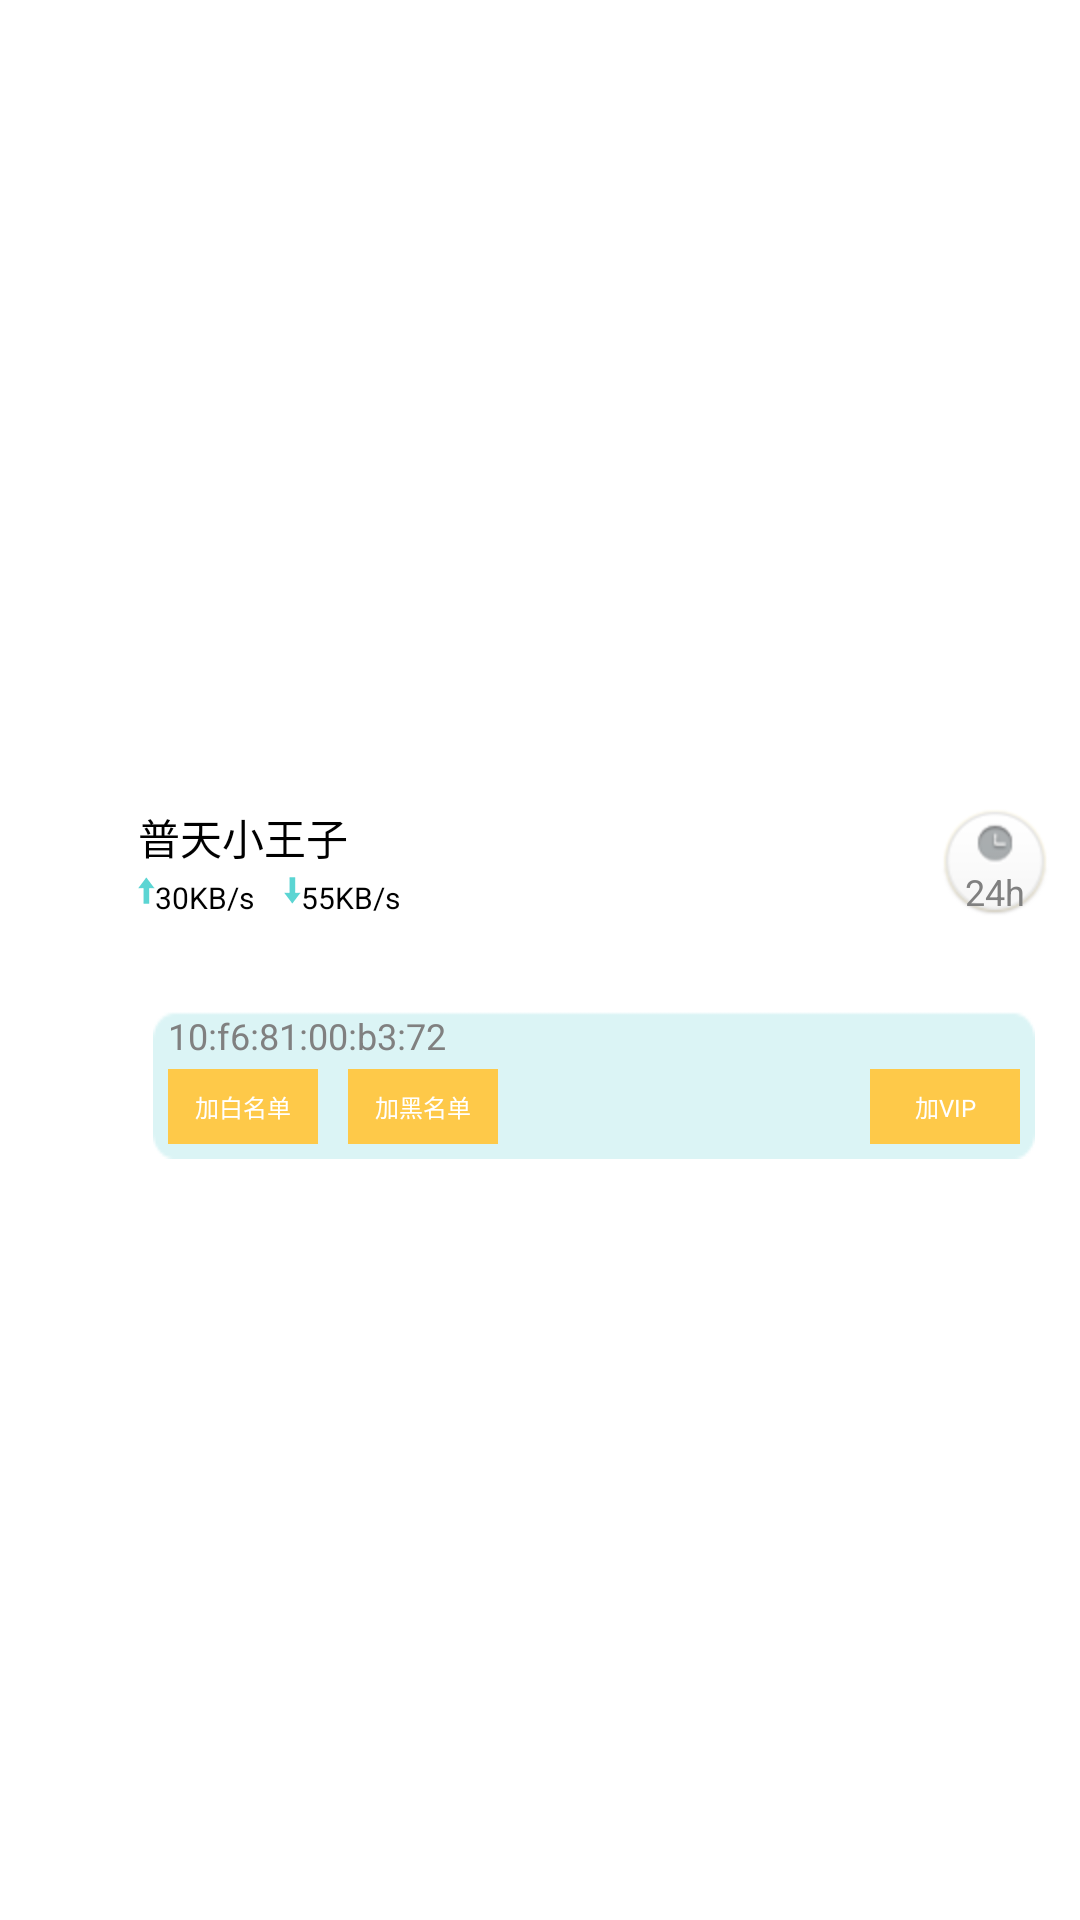

Android layout source for this screen:
<!-- AndroidManifest.xml: application theme MyAppTheme -->
<!-- res/layout/wifi_userlist_item_old.xml -->
<?xml version="1.0" encoding="utf-8"?>
<LinearLayout xmlns:android="http://schemas.android.com/apk/res/android"
    android:layout_width="match_parent"
    android:layout_height="match_parent"
    android:layout_marginRight="8dp"
    android:orientation="horizontal" >

    <View
        android:layout_width="0dp"
        android:layout_height="1dp"
        android:layout_gravity="center_vertical"
        android:layout_weight="1"
        android:background="@color/white" />

    <LinearLayout
        android:layout_width="0dp"
        android:layout_height="wrap_content"
        android:layout_gravity="center_vertical"
        android:layout_weight="9"
        android:orientation="vertical" >

        <RelativeLayout
            android:layout_width="match_parent"
            android:layout_height="wrap_content"
            android:background="@drawable/wifi_user_corner"
            android:padding="10dp" >

            <ImageView
                android:id="@+id/wifi_user_icon"
                android:layout_width="wrap_content"
                android:layout_height="wrap_content"
                android:layout_alignParentLeft="true"
                 />

            <TextView
                android:id="@+id/wifi_user_name"
                android:layout_width="wrap_content"
                android:layout_height="wrap_content"
                android:layout_marginTop="5dp"
                android:layout_toRightOf="@+id/wifi_user_icon"
                android:text="普天小王子" />

            <ImageView
                android:id="@+id/wifi_upload_img"
                android:layout_width="wrap_content"
                android:layout_height="wrap_content"
                android:layout_alignLeft="@+id/wifi_user_name"
                android:layout_below="@+id/wifi_user_name"
                android:layout_marginTop="3dp"
                android:src="@drawable/wifi_up" />

            <TextView
                android:id="@+id/wifi_upload_speed"
                android:layout_width="wrap_content"
                android:layout_height="wrap_content"
                android:layout_alignTop="@+id/wifi_upload_img"
                android:layout_toRightOf="@+id/wifi_upload_img"
                android:text="30KB/s"
                android:textSize="10dp" />

            <ImageView
                android:id="@+id/wifi_down_img"
                android:layout_width="wrap_content"
                android:layout_height="wrap_content"
                android:layout_alignTop="@+id/wifi_upload_img"
                android:layout_marginLeft="10dp"
                android:layout_toRightOf="@+id/wifi_upload_speed"
                android:src="@drawable/wifi_down" />

            <TextView
                android:id="@+id/wifi_down_speed"
                android:layout_width="wrap_content"
                android:layout_height="wrap_content"
                android:layout_alignTop="@+id/wifi_upload_img"
                android:layout_toRightOf="@+id/wifi_down_img"
                android:text="55KB/s"
                android:textSize="10dp" />

            <TextView
                android:id="@+id/wifi_user_connect"
                android:layout_width="wrap_content"
                android:layout_height="wrap_content"
                android:layout_alignParentRight="true"
                android:layout_marginTop="5dp"
                android:background="@drawable/user_connect_time"
                android:gravity="center_horizontal|bottom"
                android:text="24h"
                android:textColor="@color/gray"
                android:textSize="12dp" />
        </RelativeLayout>

        <RelativeLayout
            android:id="@+id/wifi_user_detail"
            android:layout_width="match_parent"
            android:layout_height="wrap_content"
            android:background="@drawable/user_detail_bg"
            android:padding="5dp" 
            android:layout_marginLeft="15dp"
            android:layout_marginRight="15dp">

            <TextView
                android:id="@+id/wifi_userlist_mac"
                android:layout_width="wrap_content"
                android:layout_height="wrap_content"
                android:text="10:f6:81:00:b3:72"
                android:layout_marginTop="15dp"
                android:textColor="@color/gray"
                android:textSize="12dp" />

            <Button
                android:id="@+id/wifi_add_white"
                android:layout_width="50dp"
                android:layout_height="25dp"
                android:layout_below="@+id/wifi_userlist_mac"
                android:layout_marginTop="3dp"
                android:text="加白名单"
                android:onClick="onClick"
                android:textColor="@color/white"
                android:textSize="8dp"
                android:background="@color/orange" />

            <Button
                android:id="@+id/wifi_add_black"
                android:layout_width="50dp"
                android:layout_height="25dp"
                android:layout_alignTop="@+id/wifi_add_white"
                android:layout_toRightOf="@+id/wifi_add_white"
                android:text="加黑名单"
                android:layout_marginLeft="10dp"
                android:onClick="onClick"
                android:textColor="@color/white"
                android:textSize="8dp" 
                android:background="@color/orange" />

            <Button
                android:id="@+id/wifi_add_vip"
                android:layout_width="50dp"
                android:layout_height="25dp"
                android:layout_alignParentRight="true"
                android:layout_alignTop="@+id/wifi_add_white"
                android:onClick="onClick"
                android:text="加VIP"
                android:textColor="@color/white"
                android:textSize="8dp"
                android:background="@color/orange"  />
        </RelativeLayout>
    </LinearLayout>

</LinearLayout>
<!-- resources referenced by this layout -->
<resources>
  <color name="gray">#808080</color>
  <color name="orange">#FEC949</color>
  <color name="white">#ffffff</color>
  <!-- drawable user_connect_time: png bitmap (drawable-hdpi, 4442 bytes) -->
  <!-- drawable user_detail_bg: png bitmap (drawable-hdpi, 1620 bytes) -->
  <!-- drawable wifi_down: png bitmap (drawable-xxhdpi, 1441 bytes) -->
  <!-- drawable wifi_up: png bitmap (drawable-xxhdpi, 1441 bytes) -->
  <!-- drawable wifi_user_corner: png bitmap (drawable-hdpi, 3746 bytes) -->
  <style name="MyAppTheme" parent="android:Theme.Light">
          <item name="android:textColor">@color/black</item>
          <item name="android:windowNoTitle">true</item>
      </style>
  <color name="black">#000000</color>
</resources>
